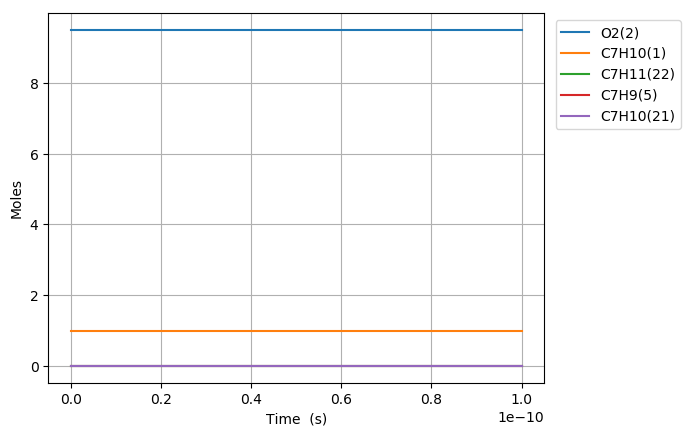

The data file committed next to this chart (first rows):
Time (s), Volume (m^3), N2, Ar, He, Ne, C7H10(1), O2(2), C7H10(21), C7H11(22), C7H9(5)
0.0, 0.4415, 76.95, 0.0, 0.0, 0.0, 1.0, 9.5, 0.0, 0.0, 0.0
4.826277425935077e-20, 0.4415, 76.95, 0.0, 0.0, 0.0, 1, 9.5, 3.1043684185074253e-17, 1.0376967204394868e-16, 1.0376967204394868e-16
1.3513576792618216e-19, 0.4415, 76.95, 0.0, 0.0, 0.0, 1, 9.5, 8.692231571820699e-17, 2.905550817230562e-16, 2.905550817230562e-16
3.088817552598449e-19, 0.4415, 76.95, 0.0, 0.0, 0.0, 1, 9.5, 1.9867957878446887e-16, 6.641259010812704e-16, 6.641259010812704e-16
6.5637372992717045e-19, 0.4415, 76.95, 0.0, 0.0, 0.0, 1, 9.5, 4.2219410491697817e-16, 1.4112675397976968e-15, 1.4112675397976968e-15
1.3513576792618215e-18, 0.4415, 76.95, 0.0, 0.0, 0.0, 1, 9.5, 8.6922315718193875e-16, 2.9055508172305384e-15, 2.9055508172305384e-15
2.7413255779311236e-18, 0.4415, 76.95, 0.0, 0.0, 0.0, 1, 9.5, 1.7632812617116285e-15, 5.8941173720961826e-15, 5.8941173720961826e-15
5.5212613752697275e-18, 0.4415, 76.95, 0.0, 0.0, 0.0, 1, 9.5, 3.5513974707700814e-15, 1.1871250481827303e-14, 1.1871250481827303e-14
1.1081132969946935e-17, 0.4415, 76.95, 0.0, 0.0, 0.0, 1, 9.5, 7.1276298888832832e-15, 2.3825516701288889e-14, 2.3825516701288889e-14
2.220087615930135e-17, 0.4415, 76.95, 0.0, 0.0, 0.0, 1, 9.5, 1.428009472509486e-14, 4.7734049140209429e-14, 4.7734049140209429e-14
4.444036253801019e-17, 0.4415, 76.95, 0.0, 0.0, 0.0, 1, 9.5, 2.8585024397458726e-14, 9.5551114018039995e-14, 9.5551114018039995e-14
8.891933529542786e-17, 0.4415, 76.95, 0.0, 0.0, 0.0, 1, 9.5, 5.7194883741949296e-14, 1.9118524377365911e-13, 1.9118524377365911e-13
1.7787728081026318e-16, 0.4415, 76.95, 0.0, 0.0, 0.0, 1, 9.5, 1.1441460242998178e-13, 3.8245350328472912e-13, 3.8245350328472912e-13
3.557931718399339e-16, 0.4415, 76.95, 0.0, 0.0, 0.0, 1, 9.5, 2.2885403980225204e-13, 7.6499002230619613e-13, 7.6499002230619613e-13
7.116249538992752e-16, 0.4415, 76.95, 0.0, 0.0, 0.0, 1, 9.5, 4.5773291453161402e-13, 1.5300630603464389e-12, 1.5300630603464389e-12
1.423288518017958e-15, 0.4415, 76.95, 0.0, 0.0, 0.0, 1, 9.5, 9.1549066392962392e-13, 3.060209136416157e-12, 3.060209136416157e-12
2.8466156462553235e-15, 0.4415, 76.95, 0.0, 0.0, 0.0, 1, 9.5, 1.831006162482786e-12, 6.1205012885125284e-12, 6.1205012885125284e-12
5.693269902730054e-15, 0.4415, 76.95, 0.0, 0.0, 0.0, 1, 9.5, 3.6620371586176839e-12, 1.2241085592533013e-11, 1.2241085592533013e-11
1.1386578415679516e-14, 0.4415, 76.95, 0.0, 0.0, 0.0, 1, 9.5, 7.3240991470017657e-12, 2.4482254199884943e-11, 2.4482254199884943e-11
2.277319544157844e-14, 0.4415, 76.95, 0.0, 0.0, 0.0, 1, 9.5, 1.4648223108227088e-11, 4.8964591411832637e-11, 4.8964591411832637e-11
4.554642949337629e-14, 0.4415, 76.95, 0.0, 0.0, 0.0, 1, 9.5, 2.9296470968506336e-11, 9.7929265824703375e-11, 9.7929265824703375e-11
9.109289759697199e-14, 0.4415, 76.95, 0.0, 0.0, 0.0, 1, 9.5, 5.8592966440379295e-11, 1.9585861460634621e-10, 1.9585861460634621e-10
1.8218583380416336e-13, 0.4415, 76.95, 0.0, 0.0, 0.0, 1, 9.5, 1.1718595638938302e-10, 3.9171731199323714e-10, 3.9171731199323714e-10
3.643717062185461e-13, 0.4415, 76.95, 0.0, 0.0, 0.0, 1, 9.5, 2.3437193230842199e-10, 7.8343470606143984e-10, 7.8343470606143984e-10
7.287434510473116e-13, 0.4415, 76.95, 0.0, 0.0, 0.0, 1, 9.5, 4.6874386823062681e-10, 1.5668694913755211e-09, 1.5668694913755211e-09
1e-12, 0.4415, 76.95, 0.0, 0.0, 0.0, 1, 9.5, 6.4322203449164183e-10, 2.1500975206578178e-09, 2.1500975206578178e-09
1.4574869407048426e-12, 0.4415, 76.95, 0.0, 0.0, 0.0, 1, 9.5, 9.3748767641155261e-10, 3.1337390507143322e-09, 3.1337390507143322e-09
2.1862304303623735e-12, 0.4415, 76.95, 0.0, 0.0, 0.0, 1, 9.5, 1.4062314209290028e-09, 4.7006085987637177e-09, 4.7006085987637177e-09
3.643717409677436e-12, 0.4415, 76.95, 0.0, 0.0, 0.0, 1, 9.5, 2.3437186553100692e-09, 7.8343476497043557e-09, 7.8343476497043557e-09
4.955455691060992e-12, 0.4415, 76.95, 0.0, 0.0, 0.0, 1, 9.5, 3.1874569605548564e-09, 1.0654712759073718e-08, 1.0654712759073718e-08
6.267193972444548e-12, 0.4415, 76.95, 0.0, 0.0, 0.0, 1, 9.5, 4.0311950480723953e-09, 1.347507782983225e-08, 1.347507782983225e-08
7.578932253828103e-12, 0.4415, 76.95, 0.0, 0.0, 0.0, 1, 9.5, 4.8749329299235216e-09, 1.6295442864118316e-08, 1.6295442864118316e-08
1e-11, 0.4415, 76.95, 0.0, 0.0, 0.0, 1, 9.5, 6.4322146395485522e-09, 2.1500974194826952e-08, 2.1500974194826952e-08
1.0202408816595216e-11, 0.4415, 76.95, 0.0, 0.0, 0.0, 1, 9.5, 6.5624082246074318e-09, 2.1936172849514013e-08, 2.1936172849514013e-08
1.2825885379362327e-11, 0.4415, 76.95, 0.0, 0.0, 0.0, 1, 9.5, 8.2498827590649641e-09, 2.7576902700088363e-08, 2.7576902700088363e-08
1.544936194212944e-11, 0.4415, 76.95, 0.0, 0.0, 0.0, 1, 9.5, 9.9373564817320233e-09, 3.3217632406693812e-08, 3.3217632406693812e-08
2.069631506766366e-11, 0.4415, 76.95, 0.0, 0.0, 0.0, 1, 9.5, 1.3312301445953172e-08, 4.4499091379866854e-08, 4.4499091379866854e-08
3.1190221318732105e-11, 0.4415, 76.95, 0.0, 0.0, 0.0, 1, 9.5, 2.0062181481042653e-08, 6.7062007571463928e-08, 6.7062007571463928e-08
5.2178033820869e-11, 0.4415, 76.95, 0.0, 0.0, 0.0, 1, 9.5, 3.3561901944163126e-08, 1.1218783292876432e-07, 1.1218783292876432e-07
9.415365882514279e-11, 0.4415, 76.95, 0.0, 0.0, 0.0, 1, 9.5, 6.05611844631447e-08, 2.0243945553609482e-07, 2.0243945553609482e-07
9.999999999999999e-11, 0.4415, 76.95, 0.0, 0.0, 0.0, 1, 9.5, 6.432161241751328e-08, 2.150096472227175e-07, 2.150096472227175e-07
